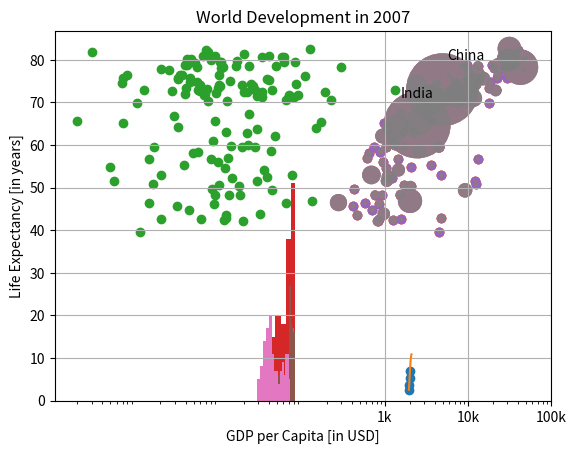

This chart was generated by the following Python code:
import matplotlib.pyplot as plt
year = [1950, 1970, 1990, 2010]
pop = [2.519, 3.692, 5.263, 6.972]
plt.plot(year, pop)
plt.show()

import matplotlib.pyplot as plt
year = [1950, 1970, 1990, 2010]
pop = [2.519, 3.692, 5.263, 6.972]
plt.scatter(year, pop)
plt.show()

import matplotlib.pyplot as plt
year = [1950, 1951, 1952, 1953, 1954, 1955, 1956, 1957, 1958, 1959, 1960, 1961, 1962, 1963, 1964, 1965, 1966, 1967, 1968, 1969, 1970, 1971, 1972, 1973, 1974, 1975, 1976, 1977, 1978, 1979, 1980, 1981, 1982, 1983, 1984, 1985, 1986, 1987, 1988, 1989, 1990, 1991, 1992, 1993, 1994, 1995, 1996, 1997, 1998, 1999, 2000, 2001, 2002, 2003, 2004, 2005, 2006, 2007, 2008, 2009, 2010, 2011, 2012, 2013, 2014, 2015, 2016, 2017, 2018, 2019, 2020, 2021, 2022, 2023, 2024, 2025, 2026, 2027, 2028, 2029, 2030, 2031, 2032, 2033, 2034, 2035, 2036, 2037, 2038, 2039, 2040, 2041, 2042, 2043, 2044, 2045, 2046, 2047, 2048, 2049, 2050, 2051, 2052, 2053, 2054, 2055, 2056, 2057, 2058, 2059, 2060, 2061, 2062, 2063, 2064, 2065, 2066, 2067, 2068, 2069, 2070, 2071, 2072, 2073, 2074, 2075, 2076, 2077, 2078, 2079, 2080, 2081, 2082, 2083, 2084, 2085, 2086, 2087, 2088, 2089, 2090, 2091, 2092, 2093, 2094, 2095, 2096, 2097, 2098, 2099, 2100]
pop = [2.53, 2.57, 2.62, 2.67, 2.71, 2.76, 2.81, 2.86, 2.92, 2.97, 3.03, 3.08, 3.14, 3.2, 3.26, 3.33, 3.4, 3.47, 3.54, 3.62, 3.69, 3.77, 3.84, 3.92, 4.0, 4.07, 4.15, 4.22, 4.3, 4.37, 4.45, 4.53, 4.61, 4.69, 4.78, 4.86, 4.95, 5.05, 5.14, 5.23, 5.32, 5.41, 5.49, 5.58, 5.66, 5.74, 5.82, 5.9, 5.98, 6.05, 6.13, 6.2, 6.28, 6.36, 6.44, 6.51, 6.59, 6.67, 6.75, 6.83, 6.92, 7.0, 7.08, 7.16, 7.24, 7.32, 7.4, 7.48, 7.56, 7.64, 7.72, 7.79, 7.87, 7.94, 8.01, 8.08, 8.15, 8.22, 8.29, 8.36, 8.42, 8.49, 8.56, 8.62, 8.68, 8.74, 8.8, 8.86, 8.92, 8.98, 9.04, 9.09, 9.15, 9.2, 9.26, 9.31, 9.36, 9.41, 9.46, 9.5, 9.55, 9.6, 9.64, 9.68, 9.73, 9.77, 9.81, 9.85, 9.88, 9.92, 9.96, 9.99, 10.03, 10.06, 10.09, 10.13, 10.16, 10.19, 10.22, 10.25, 10.28, 10.31, 10.33, 10.36, 10.38, 10.41, 10.43, 10.46, 10.48, 10.5, 10.52, 10.55, 10.57, 10.59, 10.61, 10.63, 10.65, 10.66, 10.68, 10.7, 10.72, 10.73, 10.75, 10.77, 10.78, 10.79, 10.81, 10.82, 10.83, 10.84, 10.85]
plt.plot(year, pop)
plt.show()

import matplotlib.pyplot as plt
life_exp = [43.828000000000003, 76.423000000000002, 72.301000000000002, 42.731000000000002, 75.319999999999993, 81.234999999999999, 79.828999999999994, 75.635000000000005, 64.061999999999998, 79.441000000000003, 56.728000000000002, 65.554000000000002, 74.852000000000004, 50.728000000000002, 72.390000000000001, 73.004999999999995, 52.295000000000002, 49.579999999999998, 59.722999999999999, 50.43, 80.653000000000006, 44.741000000000007, 50.651000000000003, 78.552999999999997, 72.960999999999999, 72.888999999999996, 65.152000000000001, 46.462000000000003, 55.322000000000003, 78.781999999999996, 48.328000000000003, 75.748000000000005, 78.272999999999996, 76.486000000000004, 78.331999999999994, 54.790999999999997, 72.234999999999999, 74.994, 71.338000000000022, 71.878, 51.578999999999994, 58.039999999999999, 52.947000000000003, 79.313000000000002, 80.656999999999996, 56.734999999999999, 59.448, 79.406000000000006, 60.021999999999998, 79.483000000000004, 70.259, 56.006999999999998, 46.388000000000012, 60.915999999999997, 70.198000000000008, 82.207999999999998, 73.338000000000022, 81.757000000000005, 64.698000000000008, 70.650000000000006, 70.963999999999999, 59.545000000000002, 78.885000000000005, 80.745000000000005, 80.546000000000006, 72.566999999999993, 82.602999999999994, 72.534999999999997, 54.109999999999999, 67.296999999999997, 78.623000000000005, 77.588000000000022, 71.992999999999995, 42.591999999999999, 45.677999999999997, 73.951999999999998, 59.443000000000012, 48.302999999999997, 74.241, 54.466999999999999, 64.164000000000001, 72.801000000000002, 76.194999999999993, 66.802999999999997, 74.543000000000006, 71.164000000000001, 42.082000000000001, 62.069000000000003, 52.906000000000013, 63.784999999999997, 79.762, 80.203999999999994, 72.899000000000001, 56.866999999999997, 46.859000000000002, 80.195999999999998, 75.640000000000001, 65.483000000000004, 75.536999999999978, 71.751999999999995, 71.421000000000006, 71.688000000000002, 75.563000000000002, 78.097999999999999, 78.746000000000024, 76.441999999999993, 72.475999999999999, 46.241999999999997, 65.528000000000006, 72.777000000000001, 63.061999999999998, 74.001999999999995, 42.568000000000012, 79.971999999999994, 74.662999999999997, 77.926000000000002, 48.158999999999999, 49.338999999999999, 80.941000000000003, 72.396000000000001, 58.555999999999997, 39.613, 80.884, 81.701000000000022, 74.143000000000001, 78.400000000000006, 52.517000000000003, 70.616, 58.420000000000002, 69.819000000000003, 73.923000000000002, 71.777000000000001, 51.542000000000002, 79.424999999999997, 78.242000000000004, 76.384, 73.747, 74.248999999999995, 73.421999999999997, 62.698, 42.383999999999993, 43.487000000000002]
gdp_cap = [974.58033839999996, 5937.0295259999984, 6223.3674650000003, 4797.2312670000001, 12779.379639999999, 34435.367439999995, 36126.492700000003, 29796.048340000001, 1391.253792, 33692.605080000001, 1441.2848730000001, 3822.137084, 7446.2988029999997, 12569.851769999999, 9065.8008250000003, 10680.792820000001, 1217.0329939999999, 430.07069159999998, 1713.7786860000001, 2042.0952400000001, 36319.235009999997, 706.01653699999997, 1704.0637240000001, 13171.638849999999, 4959.1148540000004, 7006.5804189999999, 986.14787920000003, 277.55185870000003, 3632.5577979999998, 9645.06142, 1544.7501119999999, 14619.222719999998, 8948.1029230000004, 22833.308509999999, 35278.418740000001, 2082.4815670000007, 6025.3747520000015, 6873.2623260000009, 5581.1809979999998, 5728.3535140000004, 12154.089749999999, 641.36952360000021, 690.80557590000001, 33207.0844, 30470.0167, 13206.48452, 752.74972649999995, 32170.37442, 1327.6089099999999, 27538.41188, 5186.0500030000003, 942.6542111, 579.23174299999982, 1201.637154, 3548.3308460000007, 39724.978669999997, 18008.944439999999, 36180.789190000003, 2452.210407, 3540.6515639999998, 11605.71449, 4471.0619059999999, 40675.996350000001, 25523.277099999999, 28569.719700000001, 7320.8802620000015, 31656.068060000001, 4519.4611709999999, 1463.249282, 1593.06548, 23348.139730000006, 47306.989780000004, 10461.05868, 1569.3314419999999, 414.5073415, 12057.49928, 1044.7701259999999, 759.34991009999999, 12451.6558, 1042.581557, 1803.151496, 10956.991120000001, 11977.57496, 3095.7722710000007, 9253.896111, 3820.1752299999998, 823.68562050000003, 944.0, 4811.0604290000001, 1091.359778, 36797.933319999996, 25185.009109999999, 2749.3209649999999, 619.67689239999982, 2013.9773049999999, 49357.190170000002, 22316.192869999999, 2605.94758, 9809.1856360000002, 4172.8384640000004, 7408.9055609999996, 3190.4810160000002, 15389.924680000002, 20509.64777, 19328.709009999999, 7670.122558, 10808.47561, 863.08846390000019, 1598.4350890000001, 21654.83194, 1712.4721360000001, 9786.5347139999994, 862.54075610000018, 47143.179640000002, 18678.314350000001, 25768.257590000001, 926.14106830000003, 9269.6578079999999, 28821.063699999999, 3970.0954069999998, 2602.3949950000001, 4513.4806429999999, 33859.748350000002, 37506.419070000004, 4184.5480889999999, 28718.276839999999, 1107.482182, 7458.3963269999977, 882.9699437999999, 18008.509239999999, 7092.9230250000001, 8458.2763840000007, 1056.3801209999999, 33203.261279999999, 42951.65309, 10611.46299, 11415.805689999999, 2441.5764039999999, 3025.3497980000002, 2280.769906, 1271.211593, 469.70929810000007]
# print(life_exp[-1])
# print(gdp_cap[-1])
plt.scatter(gdp_cap, life_exp)
plt.xscale('log')
plt.show()

# Import package
import matplotlib.pyplot as plt
pop = [31.889923, 3.6005229999999999, 33.333216, 12.420476000000001, 40.301926999999999, 20.434176000000001, 8.199783, 0.70857300000000001, 150.448339, 10.392226000000001, 8.0783140000000007, 9.1191519999999997, 4.5521979999999997, 1.6391309999999999, 190.01064700000001, 7.3228580000000001, 14.326203, 8.3905049999999992, 14.131857999999999, 17.696293000000001, 33.390141, 4.3690379999999998, 10.238807, 16.284741, 1318.683096, 44.227550000000001, 0.71096000000000004, 64.606758999999997, 3.8006099999999998, 4.1338840000000001, 18.013408999999999, 4.4933120000000004, 11.416987000000001, 10.228744000000001, 5.4681199999999999, 0.49637399999999998, 9.3196220000000007, 13.75568, 80.264543000000003, 6.9396880000000003, 0.55120100000000005, 4.9065849999999998, 76.511887000000002, 5.2384599999999999, 61.083916000000002, 1.4548669999999999, 1.6883589999999999, 82.400996000000006, 22.873338, 10.706289999999999, 12.572927999999999, 9.9478139999999993, 1.4720409999999999, 8.5028140000000008, 7.4837629999999997, 6.9804120000000003, 9.9561080000000004, 0.301931, 1110.3963309999999, 223.547, 69.453569999999999, 27.499638000000001, 4.1090859999999996, 6.426679, 58.147733000000002, 2.780132, 127.467972, 6.0531930000000003, 35.610177, 23.301725000000001, 49.044789999999999, 2.5055589999999999, 3.921278, 2.0126490000000001, 3.1939419999999998, 6.0369140000000003, 19.167653999999999, 13.327078999999999, 24.821286000000001, 12.031795000000001, 3.2700650000000002, 1.250882, 108.700891, 2.8741270000000001, 0.68473600000000001, 33.757174999999997, 19.951656, 47.761980000000001, 2.0550799999999998, 28.901789999999998, 16.570613000000002, 4.1157709999999996, 5.6753559999999998, 12.894864999999999, 135.03116399999999, 4.6279260000000004, 3.2048969999999999, 169.27061699999999, 3.2421730000000002, 6.6671469999999999, 28.674757, 91.077286999999998, 38.518241000000003, 10.642836000000001, 3.942491, 0.79809399999999997, 22.276056000000001, 8.8605879999999999, 0.19957900000000001, 27.601037999999999, 12.267493, 10.150264999999999, 6.1445619999999996, 4.5530090000000003, 5.4475020000000001, 2.0092449999999999, 9.1187729999999991, 43.997827999999998, 40.448191000000001, 20.378239000000001, 42.292929000000001, 1.1330659999999999, 9.0310880000000004, 7.5546610000000003, 19.314747000000001, 23.174294, 38.13964, 65.068149000000005, 5.7015789999999997, 1.056608, 10.276158000000001, 71.158647000000002, 29.170397999999999, 60.776237999999999, 301.13994700000001, 3.4474960000000001, 26.084662000000002, 85.262355999999997, 4.018332, 22.211742999999998, 11.746034999999999, 12.311143]
life_exp = [43.828000000000003, 76.423000000000002, 72.301000000000002, 42.731000000000002, 75.319999999999993, 81.234999999999999, 79.828999999999994, 75.635000000000005, 64.061999999999998, 79.441000000000003, 56.728000000000002, 65.554000000000002, 74.852000000000004, 50.728000000000002, 72.390000000000001, 73.004999999999995, 52.295000000000002, 49.579999999999998, 59.722999999999999, 50.43, 80.653000000000006, 44.741000000000007, 50.651000000000003, 78.552999999999997, 72.960999999999999, 72.888999999999996, 65.152000000000001, 46.462000000000003, 55.322000000000003, 78.781999999999996, 48.328000000000003, 75.748000000000005, 78.272999999999996, 76.486000000000004, 78.331999999999994, 54.790999999999997, 72.234999999999999, 74.994, 71.338000000000022, 71.878, 51.578999999999994, 58.039999999999999, 52.947000000000003, 79.313000000000002, 80.656999999999996, 56.734999999999999, 59.448, 79.406000000000006, 60.021999999999998, 79.483000000000004, 70.259, 56.006999999999998, 46.388000000000012, 60.915999999999997, 70.198000000000008, 82.207999999999998, 73.338000000000022, 81.757000000000005, 64.698000000000008, 70.650000000000006, 70.963999999999999, 59.545000000000002, 78.885000000000005, 80.745000000000005, 80.546000000000006, 72.566999999999993, 82.602999999999994, 72.534999999999997, 54.109999999999999, 67.296999999999997, 78.623000000000005, 77.588000000000022, 71.992999999999995, 42.591999999999999, 45.677999999999997, 73.951999999999998, 59.443000000000012, 48.302999999999997, 74.241, 54.466999999999999, 64.164000000000001, 72.801000000000002, 76.194999999999993, 66.802999999999997, 74.543000000000006, 71.164000000000001, 42.082000000000001, 62.069000000000003, 52.906000000000013, 63.784999999999997, 79.762, 80.203999999999994, 72.899000000000001, 56.866999999999997, 46.859000000000002, 80.195999999999998, 75.640000000000001, 65.483000000000004, 75.536999999999978, 71.751999999999995, 71.421000000000006, 71.688000000000002, 75.563000000000002, 78.097999999999999, 78.746000000000024, 76.441999999999993, 72.475999999999999, 46.241999999999997, 65.528000000000006, 72.777000000000001, 63.061999999999998, 74.001999999999995, 42.568000000000012, 79.971999999999994, 74.662999999999997, 77.926000000000002, 48.158999999999999, 49.338999999999999, 80.941000000000003, 72.396000000000001, 58.555999999999997, 39.613, 80.884, 81.701000000000022, 74.143000000000001, 78.400000000000006, 52.517000000000003, 70.616, 58.420000000000002, 69.819000000000003, 73.923000000000002, 71.777000000000001, 51.542000000000002, 79.424999999999997, 78.242000000000004, 76.384, 73.747, 74.248999999999995, 73.421999999999997, 62.698, 42.383999999999993, 43.487000000000002]
# Build Scatter plot
plt.scatter(pop, life_exp)
# Show plot
plt.show()

import matplotlib.pyplot as plt
plt.hist(life_exp)
plt.show()
plt.hist(life_exp, bins=5)
plt.show()
plt.hist(life_exp, bins=20)
plt.show()

life_exp1950 = [28.8, 55.23, 43.08, 30.02, 62.48, 69.12, 66.8, 50.94, 37.48, 68.0, 38.22, 40.41, 53.82, 47.62, 50.92, 59.6, 31.98, 39.03, 39.42, 38.52, 68.75, 35.46, 38.09, 54.74, 44.0, 50.64, 40.72, 39.14, 42.11, 57.21, 40.48, 61.21, 59.42, 66.87, 70.78, 34.81, 45.93, 48.36, 41.89, 45.26, 34.48, 35.93, 34.08, 66.55, 67.41, 37.0, 30.0, 67.5, 43.15, 65.86, 42.02, 33.61, 32.5, 37.58, 41.91, 60.96, 64.03, 72.49, 37.37, 37.47, 44.87, 45.32, 66.91, 65.39, 65.94, 58.53, 63.03, 43.16, 42.27, 50.06, 47.45, 55.56, 55.93, 42.14, 38.48, 42.72, 36.68, 36.26, 48.46, 33.68, 40.54, 50.99, 50.79, 42.24, 59.16, 42.87, 31.29, 36.32, 41.72, 36.16, 72.13, 69.39, 42.31, 37.44, 36.32, 72.67, 37.58, 43.44, 55.19, 62.65, 43.9, 47.75, 61.31, 59.82, 64.28, 52.72, 61.05, 40.0, 46.47, 39.88, 37.28, 58.0, 30.33, 60.4, 64.36, 65.57, 32.98, 45.01, 64.94, 57.59, 38.64, 41.41, 71.86, 69.62, 45.88, 58.5, 41.22, 50.85, 38.6, 59.1, 44.6, 43.58, 39.98, 69.18, 68.44, 66.07, 55.09, 40.41, 43.16, 32.55, 42.04, 48.45]
plt.hist(life_exp, bins=15)
plt.show()
plt.hist(life_exp1950, bins=15)
plt.show()

# Basic scatter plot, log scale
plt.scatter(gdp_cap, life_exp)
plt.xscale('log')
# Strings
xlab = 'GDP per Capita [in USD]'
ylab = 'Life Expectancy [in years]'
title = 'World Development in 2007'
# Add axis labels
plt.xlabel(xlab)
plt.ylabel(ylab)
# Add title
plt.title(title)
# After customizing, display the plot
plt.show()

# Scatter plot
plt.scatter(gdp_cap, life_exp)
# Previous customizations
plt.xscale('log')
plt.xlabel('GDP per Capita [in USD]')
plt.ylabel('Life Expectancy [in years]')
plt.title('World Development in 2007')
# Definition of tick_val and tick_lab
tick_val = [1000,10000,100000]
tick_lab = ['1k','10k','100k']
# Adapt the ticks on the x-axis
plt.xticks(tick_val,tick_lab)
# After customizing, display the plot
plt.show()

# Import numpy as np
import numpy as np
# Store pop as a numpy array: np_pop
np_pop = np.array(pop)
# Double np_pop
np_pop = np_pop * 2
# Update: set s argument to np_pop
plt.scatter(gdp_cap, life_exp, s = np_pop)
# Previous customizations
plt.xscale('log')
plt.xlabel('GDP per Capita [in USD]')
plt.ylabel('Life Expectancy [in years]')
plt.title('World Development in 2007')
plt.xticks([1000, 10000, 100000],['1k', '10k', '100k'])
# Display the plot
plt.show()

# Specify c and alpha inside plt.scatter()
plt.scatter(x = gdp_cap, y = life_exp, s = np.array(pop) * 2, alpha = 0.7)
# Previous customizations
plt.xscale('log')
plt.xlabel('GDP per Capita [in USD]')
plt.ylabel('Life Expectancy [in years]')
plt.title('World Development in 2007')
plt.xticks([1000,10000,100000], ['1k','10k','100k'])
# Show the plot
plt.show()

# Scatter plot
plt.scatter(x = gdp_cap, y = life_exp, s = np.array(pop) * 2, alpha = 0.75)
# Previous customizations
plt.xscale('log')
plt.xlabel('GDP per Capita [in USD]')
plt.ylabel('Life Expectancy [in years]')
plt.title('World Development in 2007')
plt.xticks([1000,10000,100000], ['1k','10k','100k'])
# Additional customizations
plt.text(1550, 71, 'India')
plt.text(5700, 80, 'China')
# Add grid() call
plt.grid(True)
# Show the plot
plt.show()